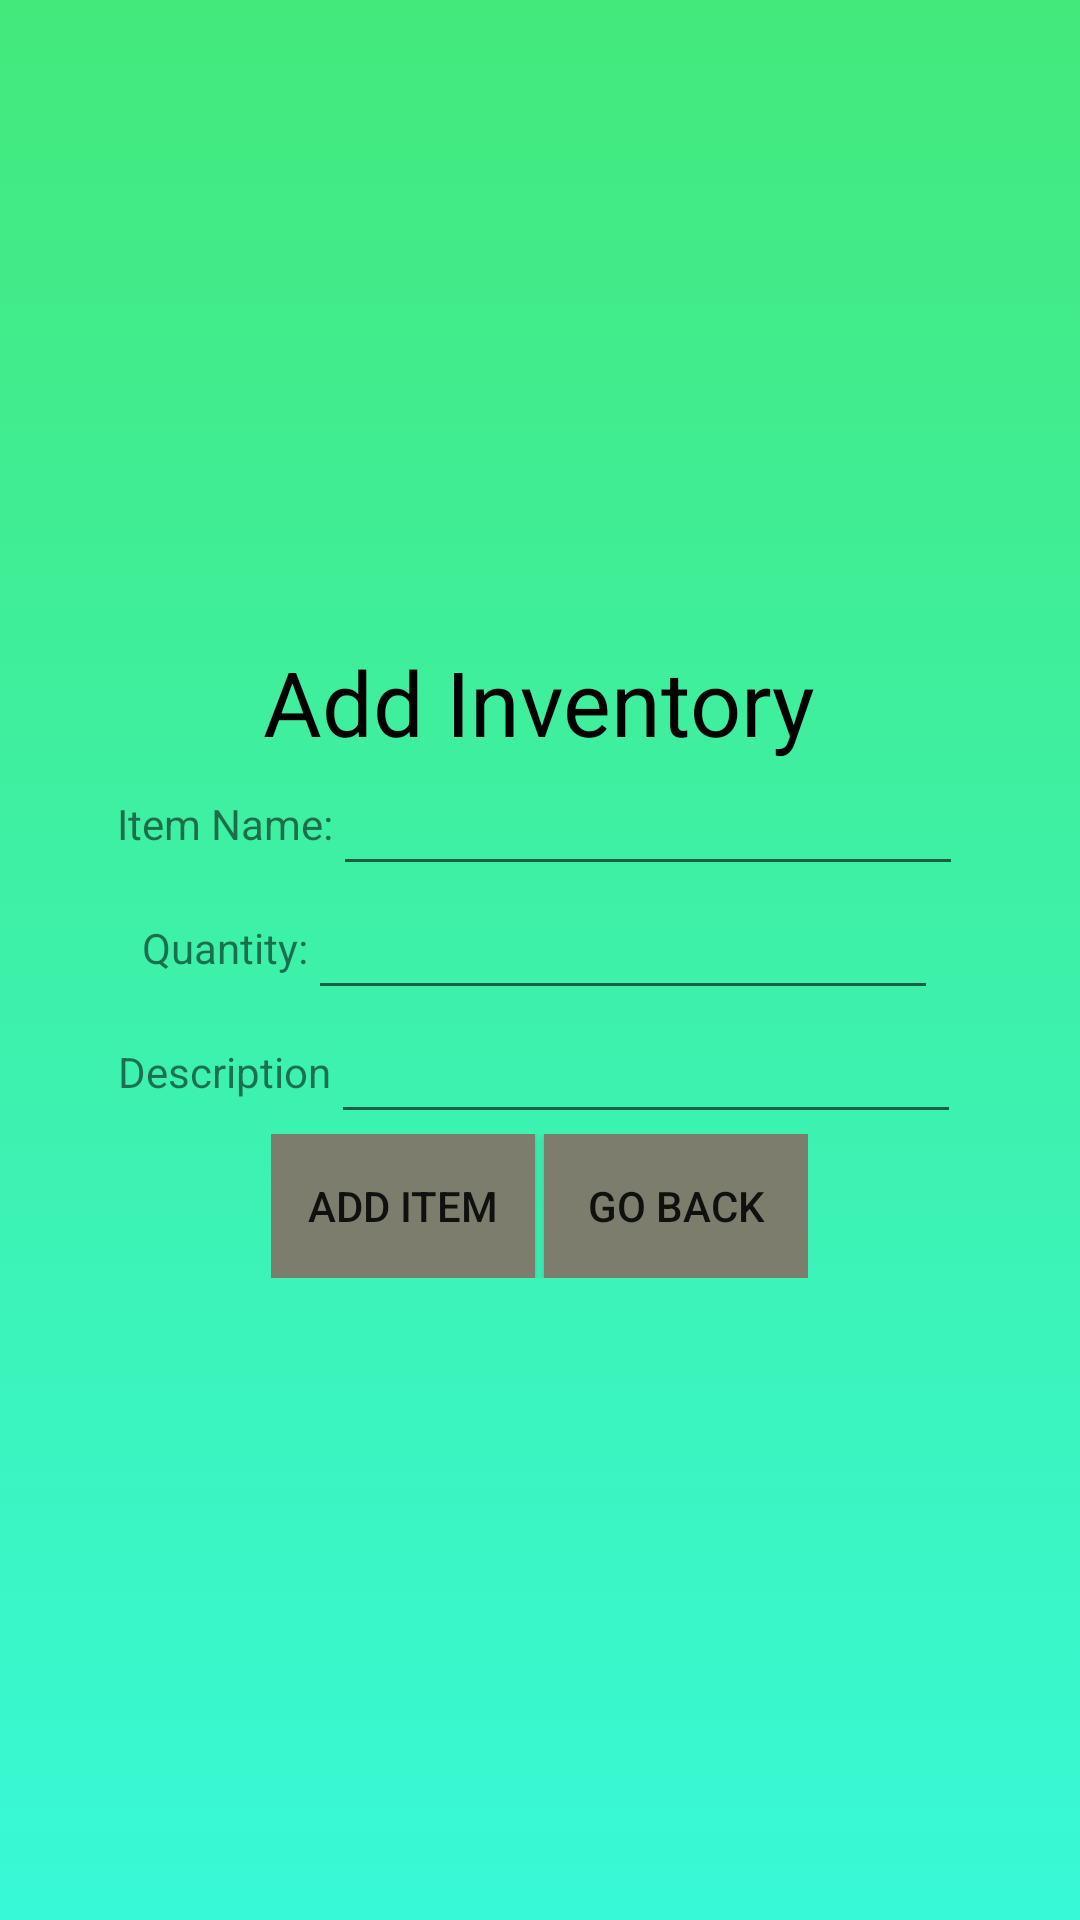

Android layout source for this screen:
<!-- AndroidManifest.xml: application theme Theme.TestOIS -->
<!-- res/layout/activity_add_inventory.xml -->
<?xml version="1.0" encoding="utf-8"?>
<androidx.constraintlayout.widget.ConstraintLayout xmlns:android="http://schemas.android.com/apk/res/android"
    xmlns:tools="http://schemas.android.com/tools"
    android:layout_width="match_parent"
    android:layout_height="match_parent"
    android:background="@drawable/gradient_background"
    tools:context=".AddInventory">

    <LinearLayout
        android:layout_width="match_parent"
        android:layout_height="match_parent"
        android:orientation="vertical"
        android:gravity="center"
        tools:context=".AddInventory">

        <LinearLayout
            android:layout_width="wrap_content"
            android:layout_height="wrap_content"
            android:orientation="vertical"
            android:gravity="center">
            <TextView
                android:layout_width="wrap_content"
                android:layout_height="wrap_content"
                android:text="Add Inventory"
                android:textColor="@color/black"
                android:textSize="30dp"
                />

        </LinearLayout>

        <LinearLayout
            android:layout_width="wrap_content"
            android:layout_height="wrap_content"
            android:orientation="horizontal"
            android:gravity="center">

            <TextView
                android:layout_width="wrap_content"
                android:layout_height="wrap_content"
                android:text="Item Name:"
                />

            <EditText
                android:layout_width="wrap_content"
                android:layout_height="wrap_content"
                android:layout_weight="1"
                android:ems="10"
                android:id="@+id/name"
                android:textAlignment="center"
                />
        </LinearLayout>

        <LinearLayout
            android:layout_width="wrap_content"
            android:layout_height="wrap_content"
            android:orientation="horizontal"
            android:gravity="center">

            <TextView
                android:layout_width="wrap_content"
                android:layout_height="wrap_content"
                android:text="Quantity:"
                />

            <EditText
                android:layout_width="wrap_content"
                android:layout_height="wrap_content"
                android:layout_weight="1"
                android:ems="10"
                android:id="@+id/quantity"
                android:textAlignment="center"
                />
        </LinearLayout>

        <LinearLayout
            android:layout_width="wrap_content"
            android:layout_height="wrap_content"
            android:orientation="horizontal"
            android:gravity="center">

            <TextView
                android:layout_width="wrap_content"
                android:layout_height="wrap_content"
                android:text="Description"
                />

            <EditText
                android:layout_width="wrap_content"
                android:layout_height="wrap_content"
                android:layout_weight="1"
                android:ems="10"
                android:id="@+id/description"
                android:textAlignment="center"
                />
        </LinearLayout>

        <LinearLayout
            android:layout_width="wrap_content"
            android:layout_height="wrap_content"
            android:orientation="horizontal"
            android:gravity="center">

            <Button
                android:layout_width="wrap_content"
                android:layout_height="wrap_content"
                android:layout_weight="1"
                android:id="@+id/bt1"
                android:text="Add Item"
                android:background="@color/grey"
                />
            <Button
                android:layout_width="wrap_content"
                android:layout_height="wrap_content"
                android:layout_marginLeft="3sp"
                android:layout_weight="1"
                android:id="@+id/bt2"
                android:text="Go Back"
                android:background="@color/grey"
                />

        </LinearLayout>
    </LinearLayout>

</androidx.constraintlayout.widget.ConstraintLayout>
<!-- resources referenced by this layout -->
<resources>
  <color name="black">#FF000000</color>
  <color name="grey">#7c7d6d</color>
  <!-- drawable gradient_background (drawable) -->
  <?xml version="1.0" encoding="utf-8"?>
  <selector xmlns:android="http://schemas.android.com/apk/res/android">
      <item>
          <shape>
              <gradient
                  android:angle="90"
                  android:startColor="#38f9d7"
                  android:endColor="#43e97b"
                  />
          </shape>
  
  
  
      </item>
  </selector>
  <style name="Theme.TestOIS" parent="Theme.MaterialComponents.Light.NoActionBar">
          
          <item name="colorPrimary">@color/green</item>
          <item name="colorPrimaryVariant">@color/black</item>
          <item name="colorOnPrimary">@color/light_green</item>
          
          <item name="colorSecondary">@color/teal_200</item>
          <item name="colorSecondaryVariant">@color/teal_700</item>
          <item name="colorOnSecondary">@color/black</item>
          
          <item name="android:statusBarColor" tools:targetApi="l">?attr/colorPrimaryVariant</item>
          
      </style>
  <color name="teal_200">#FF03DAC5</color>
  <color name="teal_700">#FF018786</color>
</resources>
